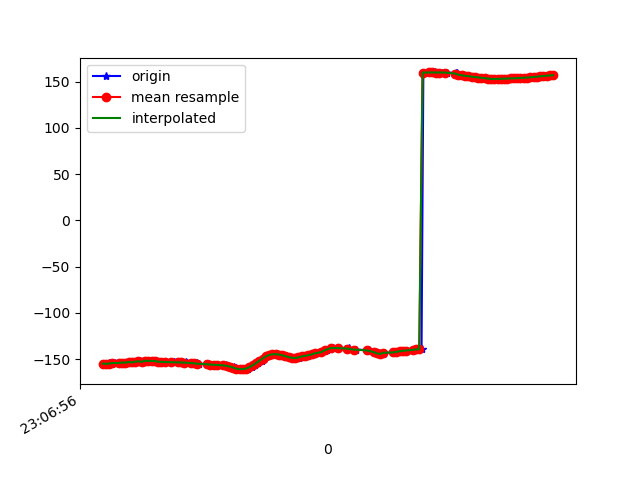

The file beside this chart, header and first rows:
1617836816831, 532460392755077, -154.88419, 26.610586, -10.982181
1617836816843, 532460411985847, -155.1, 27.63, -11.21
1617836816861, 532460431216617, -154.5, 27.42, -11.21
1617836816876, 532460450447387, -155.2, 28.04, -10.95
1617836816898, 532460469678157, -154.3, 28.01, -11.38
1617836816921, 532460488908927, -154.7, 28.21, -10.87
1617836816938, 532460508139697, -153.8, 28.36, -11.7
1617836816959, 532460527370467, -153.7, 28.25, -11.38
1617836816979, 532460546601237, -153.9, 29.23, -11.67
1617836816994, 532460565960603, -153.1, 29.34, -11.89
1617836817009, 532460585191373, -153.6, 29.63, -11.11
1617836817031, 532460604422143, -152.8, 30.02, -11.98
1617836817048, 532460623652913, -152.4, 29.82, -11.75
1617836817068, 532460642883683, -153, 30.62, -11.29
1617836817090, 532460662114453, -151.8, 30.54, -11.91
1617836817106, 532460681345223, -151.9, 30.41, -11.27
1617836817123, 532460700575993, -152.1, 31.54, -11.44
1617836817143, 532460719806763, -152.1, 31.37, -10.92
1617836817163, 532460739037533, -152.9, 32.22, -10.06
1617836817183, 532460758268303, -153, 32.64, -9.863
1617836817201, 532460777499073, -153.1, 32.99, -9.535
1617836817255, 532460796729843, -153.3, 33.26, -9.224
1617836817257, 532460815960613, -153.4, 33.5, -8.928
1617836817299, 532460835191383, -153.5, 33.72, -8.657
1617836817302, 532460854422153, -153.5, 33.98, -8.416
1617836817333, 532460873652923, -153.6, 34.32, -8.208
1617836817336, 532460892883693, -153.7, 34.72, -7.99
1617836817339, 532460912114463, -153.9, 35.09, -7.703
1617836817369, 532460931345233, -154.2, 35.43, -7.344
1617836817399, 532460950576003, -154.6, 35.83, -6.977
1617836817402, 532460969806773, -154.9, 36.28, -6.621
1617836817410, 532460989037543, -155.2, 36.7, -6.314
1617836817466, 532461008268313, -155.4, 36.99, -6.032
1617836817469, 532461027499083, -155.7, 37.1, -5.789
1617836817488, 532461046729853, -155.9, 37.13, -5.633
1617836817492, 532461065960623, -156, 37.2, -5.561
1617836817518, 532461085191393, -156.2, 37.28, -5.548
1617836817522, 532461104422163, -156.4, 37.31, -5.536
1617836817574, 532461123652933, -156.6, 37.26, -5.507
1617836817579, 532461142883703, -157, 37.15, -5.436
1617836817583, 532461162114473, -157.4, 36.92, -5.333
1617836817606, 532461181345243, -158, 36.76, -5.169
1617836817623, 532461200576013, -158.8, 36.77, -4.883
1617836817639, 532461219806783, -159.7, 36.92, -4.532
1617836817659, 532461239037553, -160.4, 37.16, -4.172
1617836817677, 532461258268323, -160.9, 37.26, -3.911
1617836817696, 532461277499093, -160.9, 36.95, -3.943
1617836817713, 532461296729863, -160.2, 36.29, -4.488
1617836817734, 532461315960633, -158.7, 35.42, -5.723
1617836817753, 532461335191403, -156.7, 33.96, -7.633
1617836817772, 532461354422173, -154.4, 31.83, -10.17
1617836817797, 532461373652943, -151.9, 29.19, -13.31
1617836817812, 532461392883713, -149.4, 26, -17.04
1617836817828, 532461412114483, -147.2, 22.18, -21.13
1617836817850, 532461431345253, -145.6, 17.94, -25.43
1617836817875, 532461450576023, -144.8, 13.7, -29.83
1617836817890, 532461469806793, -144.6, 9.768, -34.23
1617836817907, 532461489037563, -145, 6.25, -38.55
1617836817925, 532461508268333, -145.9, 3.315, -42.77
1617836817945, 532461527499103, -146.9, 1.015, -46.77
1617836817965, 532461546729873, -147.9, -0.6905, -50.51
... 84 more rows
